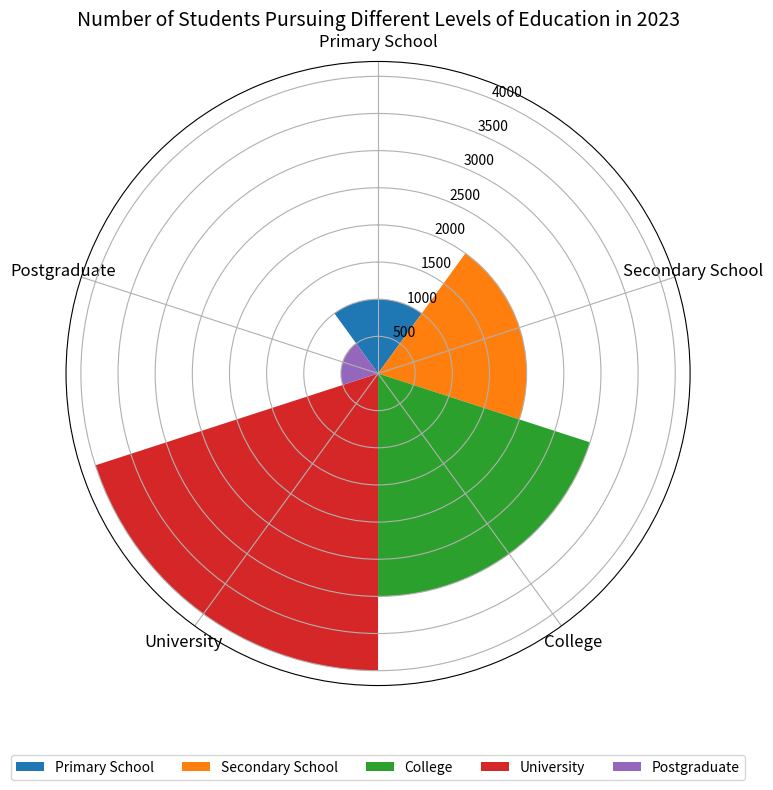

Write the Python code that produced this figure. (Note: this script raises an exception after producing the figure.)

import matplotlib.pyplot as plt
import numpy as np

# Transform the given data into three variables: data_labels, data, line_labels. 
data_labels = ['Primary School', 'Secondary School', 'College', 'University', 'Postgraduate']
data = [1000, 2000, 3000, 4000, 500]
line_labels = ['Level of Education', 'Number of Students']

# Plot the data with the type of rose chart. 
fig, ax = plt.subplots(figsize=(8, 8), subplot_kw=dict(polar=True))
sector_angle = (2 * np.pi) / len(data)

# Create colored wedges for each data category.
for i, (value, label) in enumerate(zip(data, data_labels)):
    ax.bar(i * sector_angle, value, width=sector_angle, label=label, bottom=0.0)

# Set the axes properties
ax.set_theta_direction(-1)
ax.set_theta_zero_location('N')
ax.set_xticks(np.linspace(0, 2*np.pi, len(data_labels), endpoint=False))
ax.set_xticklabels(data_labels, fontsize=12, wrap=True, ha='center')

# Position the legend
ax.legend(loc='upper center', bbox_to_anchor=(0.5, -0.1), ncol=5)

# Set the title of the figure.
plt.title('Number of Students Pursuing Different Levels of Education in 2023', fontsize=14)

# Automatically resize the image by tight_layout().
plt.tight_layout()

# Save the image
plt.savefig('/cpfs01/user/yanxiangchao/code0/gpt_chart/structchart_simulation/simulated_data_corner_cases/rose/png/20231228-070122_71.png')

# Clear the current image state.
plt.clf()
